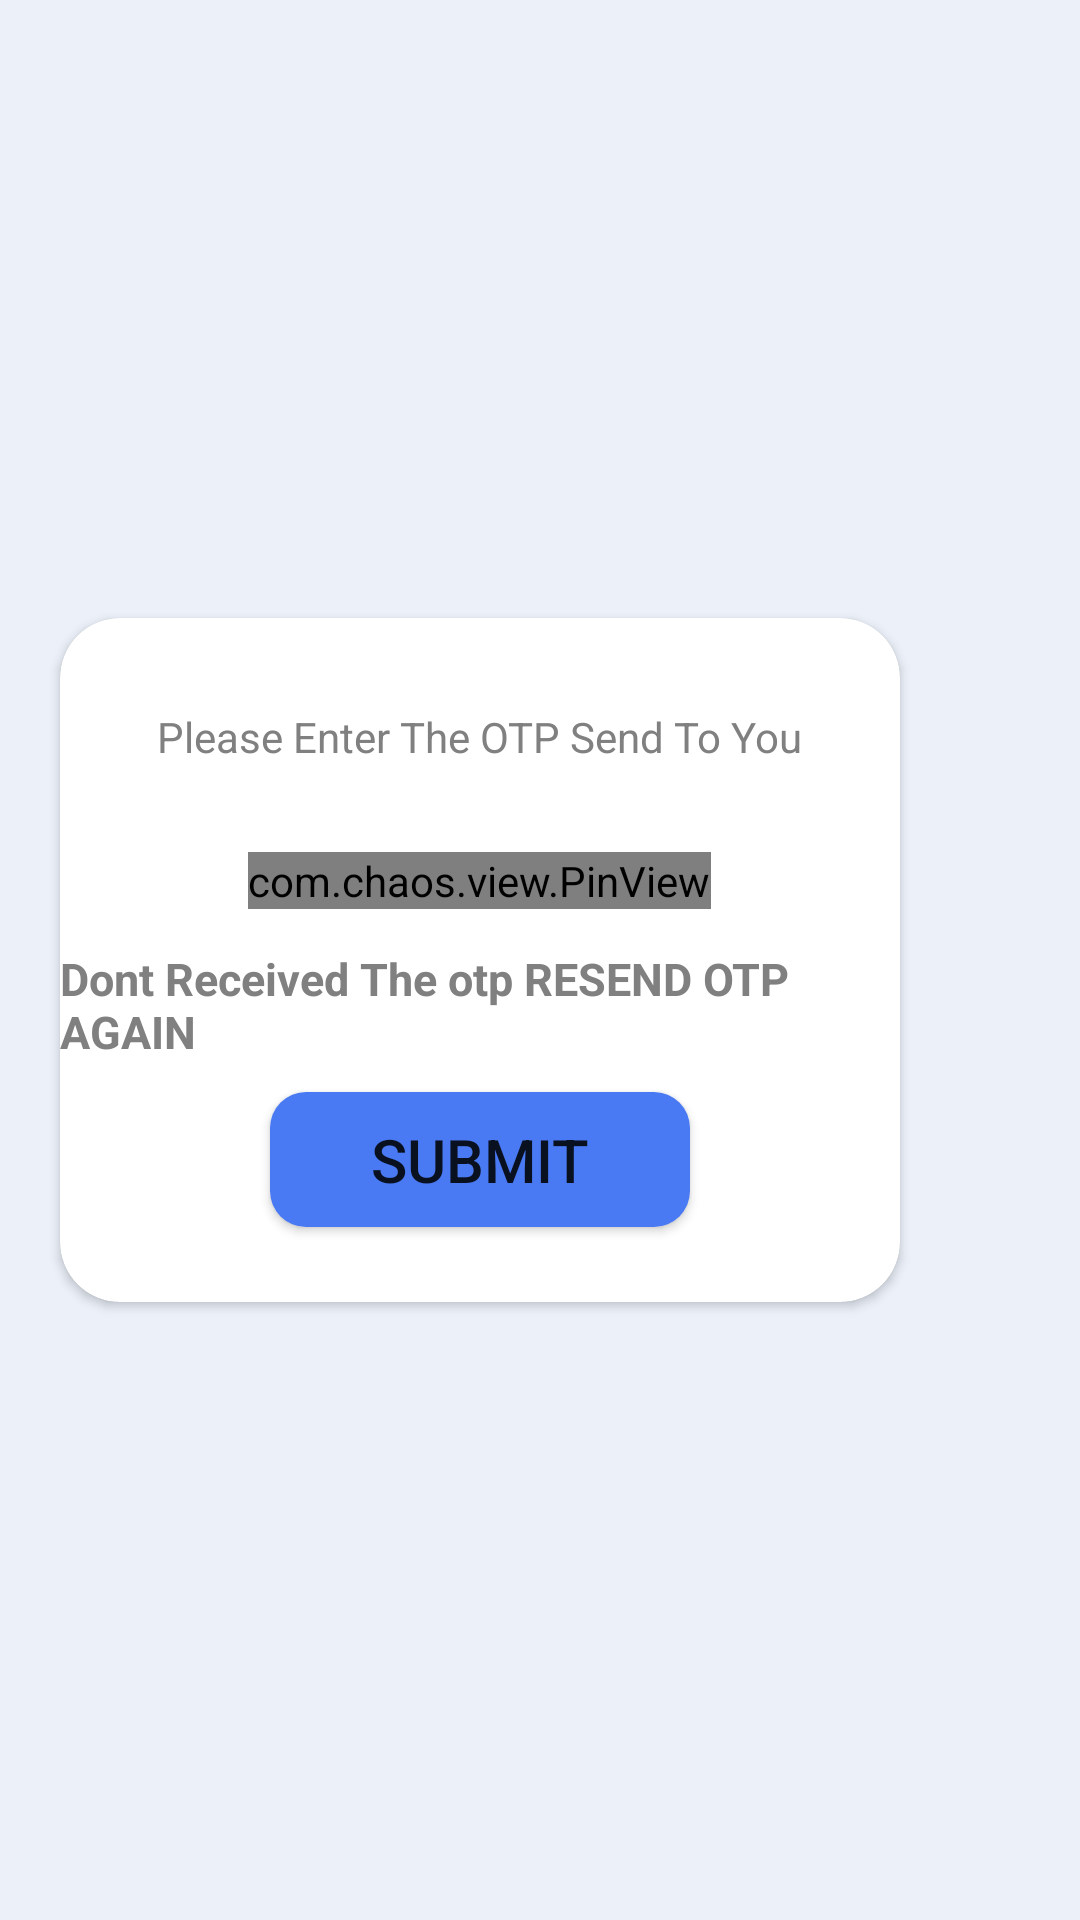

Layout XML and referenced resources for this Android screen:
<!-- AndroidManifest.xml: application theme Theme.Newapp -->
<!-- res/layout/activity_otp_verification.xml -->
<?xml version="1.0" encoding="utf-8"?>
<androidx.constraintlayout.widget.ConstraintLayout xmlns:android="http://schemas.android.com/apk/res/android"
    xmlns:app="http://schemas.android.com/apk/res-auto"
    xmlns:tools="http://schemas.android.com/tools"
    android:layout_width="match_parent"
    android:layout_height="match_parent"
    android:background="@color/allfragment"
    tools:context=".Otp_verification">

    <ImageView
        android:layout_width="200dp"
        android:layout_height="200dp"
        android:elevation="10dp"
        android:src="@drawable/login2"
        android:layout_marginBottom="165dp"
        app:layout_constraintBottom_toBottomOf="@+id/cardview1"
        app:layout_constraintStart_toStartOf="@+id/cardview1" />

    <androidx.cardview.widget.CardView
        android:id="@+id/cardview1"
        android:layout_width="match_parent"
        android:layout_height="wrap_content"
        app:cardCornerRadius="20dp"
        app:cardBackgroundColor="@color/white"
        android:layout_marginLeft="20dp"
        android:layout_marginRight="60dp"
        app:layout_constraintBottom_toBottomOf="parent"
        app:layout_constraintTop_toTopOf="parent">

        <RelativeLayout
            android:layout_width="match_parent"
            android:layout_height="match_parent">

            <TextView
                android:id="@+id/full"
                android:layout_width="wrap_content"
                android:layout_height="wrap_content"
                android:layout_centerHorizontal="true"
                android:layout_marginTop="30dp"
                android:text="Please Enter The OTP Send To You"
                android:textColor="#808080" />

            <TextView
                android:id="@+id/remain"
                android:layout_width="wrap_content"
                android:layout_height="wrap_content"
                android:layout_below="@+id/full"
                android:layout_centerHorizontal="true"
                android:textColor="#808080"
                android:text=""/>

            <com.chaos.view.PinView
                android:id="@+id/firstPinView"
                style="@style/PinWidget.PinView"
                android:layout_width="wrap_content"
                android:layout_height="wrap_content"
                android:layout_below="@+id/remain"
                android:layout_centerHorizontal="true"
                android:layout_marginTop="10dp"
                android:cursorVisible="true"
                android:inputType="number"
                android:itemBackground="@color/allfragment"
                android:textColor="@color/fullblue"
                android:textSize="18sp"
                android:textStyle="bold"
                app:cursorColor="@color/fullblue"
                app:cursorWidth="2dp"
                app:hideLineWhenFilled="true"
                app:itemCount="5"
                app:itemHeight="46dp"
                app:itemRadius="6dp"
                app:itemSpacing="3dp"
                app:itemWidth="46dp"
                app:lineWidth="0.8dp"
                app:viewType="rectangle" />

            <TextView
                android:id="@+id/resendotp"
                android:layout_width="wrap_content"
                android:layout_height="wrap_content"
                android:textSize="15sp"
                android:textColor="#808080"
                android:textStyle="bold"
                android:layout_below="@id/firstPinView"
                android:layout_centerHorizontal="true"
                android:layout_marginTop="13dp"
                android:text="Dont Received The otp RESEND OTP AGAIN"/>

            <Button
                android:id="@+id/submit"
                android:layout_width="match_parent"
                android:layout_height="45dp"
                android:layout_marginBottom="25dp"
                android:layout_below="@id/resendotp"
                android:layout_marginHorizontal="70dp"
                android:layout_marginTop="10dp"
                android:background="@drawable/button_bg"
                android:text="Submit"
                android:textSize="20sp"/>

        </RelativeLayout>


    </androidx.cardview.widget.CardView>


</androidx.constraintlayout.widget.ConstraintLayout>
<!-- resources referenced by this layout -->
<resources>
  <color name="allfragment">#EBF0F9</color>
  <color name="fullblue">#497AF4</color>
  <color name="white">#FFFFFFFF</color>
  <!-- drawable button_bg (drawable-v24) -->
  <?xml version="1.0" encoding="utf-8"?>
  <shape android:shape="rectangle" xmlns:android="http://schemas.android.com/apk/res/android">
  
      <solid android:color="@color/fullblue"/>
      <corners android:radius="12dp"/>
  
  </shape>
  <style name="Theme.Newapp" parent="Theme.MaterialComponents.DayNight.DarkActionBar">
          
          <item name="colorPrimary">@color/purple_500</item>
          <item name="colorPrimaryVariant">@color/purple_700</item>
          <item name="colorOnPrimary">@color/white</item>
          
          <item name="colorSecondary">@color/teal_200</item>
          <item name="colorSecondaryVariant">@color/teal_700</item>
          <item name="colorOnSecondary">@color/black</item>
          
          <item name="android:statusBarColor" tools:targetApi="l">?attr/colorPrimaryVariant</item>
          
          <item name="android:windowAnimationStyle">@style/animation</item>
      </style>
  <color name="purple_500">#497AF4</color>
  <color name="purple_700">#497AF4</color>
  <color name="teal_200">#497AF4</color>
  <color name="teal_700">#497AF4</color>
  <color name="black">#000000</color>
  <style name="animation">
          <item name="android:windowEnterAnimation">@android:anim/fade_in</item>
          <item name="android:windowExitAnimation">@android:anim/fade_out</item>
      </style>
</resources>
